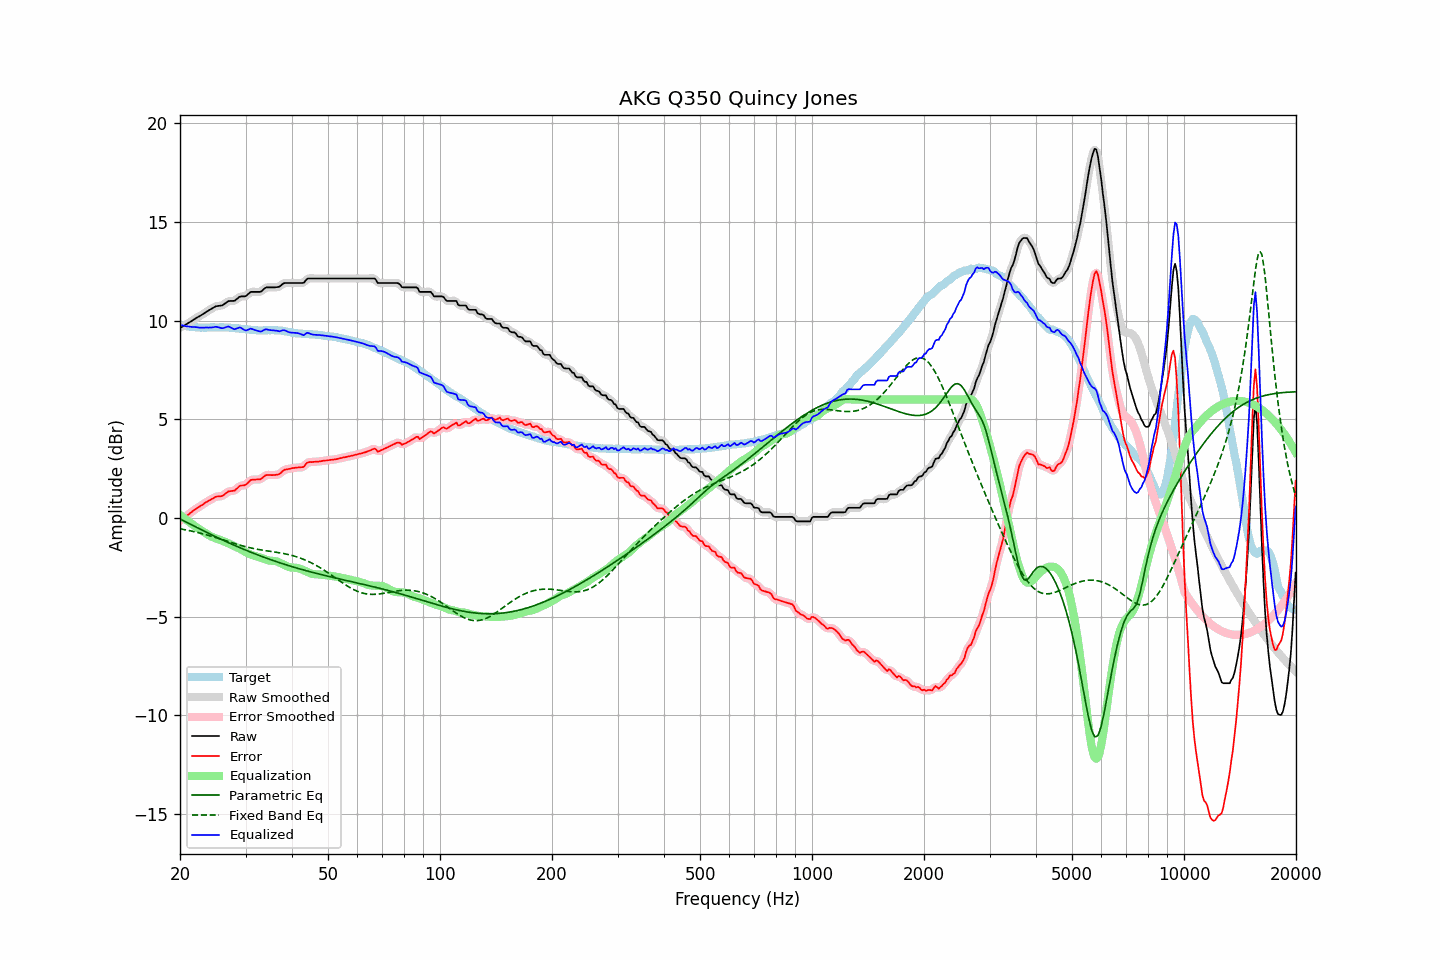

Source data for this figure (header and first rows):
frequency, raw, error, smoothed, error_smoothed, equalization, parametric_eq, fixed_band_eq, equalized_raw, equalized_smoothed, target
20.00, 9.63, -0.14, 9.63, -0.14, 0.15, -0.05, -0.55, 9.78, 9.78, 9.78
20.20, 9.67, -0.08, 9.67, -0.09, 0.09, -0.09, -0.57, 9.76, 9.76, 9.76
20.40, 9.72, -0.02, 9.72, -0.03, 0.02, -0.14, -0.58, 9.75, 9.74, 9.74
20.61, 9.76, 0.03, 9.76, 0.03, -0.04, -0.18, -0.60, 9.72, 9.72, 9.73
20.81, 9.81, 0.10, 9.81, 0.09, -0.10, -0.22, -0.61, 9.71, 9.71, 9.71
21.02, 9.86, 0.16, 9.86, 0.16, -0.16, -0.26, -0.63, 9.70, 9.70, 9.70
21.23, 9.91, 0.22, 9.91, 0.22, -0.22, -0.30, -0.65, 9.69, 9.69, 9.69
21.44, 9.96, 0.28, 9.96, 0.28, -0.28, -0.35, -0.67, 9.68, 9.68, 9.68
21.66, 10.02, 0.35, 10.02, 0.35, -0.34, -0.39, -0.68, 9.68, 9.67, 9.67
21.87, 10.07, 0.41, 10.07, 0.41, -0.40, -0.43, -0.70, 9.67, 9.67, 9.66
22.09, 10.12, 0.46, 10.12, 0.46, -0.46, -0.47, -0.72, 9.66, 9.66, 9.66
22.31, 10.17, 0.52, 10.17, 0.52, -0.51, -0.51, -0.74, 9.66, 9.65, 9.65
22.54, 10.21, 0.56, 10.21, 0.57, -0.57, -0.55, -0.76, 9.64, 9.64, 9.65
22.76, 10.26, 0.62, 10.26, 0.62, -0.62, -0.59, -0.78, 9.64, 9.64, 9.64
22.99, 10.31, 0.66, 10.31, 0.67, -0.67, -0.63, -0.80, 9.64, 9.64, 9.65
23.22, 10.36, 0.72, 10.36, 0.72, -0.73, -0.67, -0.83, 9.64, 9.64, 9.64
23.45, 10.42, 0.78, 10.42, 0.78, -0.78, -0.71, -0.85, 9.64, 9.64, 9.64
23.69, 10.47, 0.82, 10.47, 0.83, -0.83, -0.75, -0.87, 9.64, 9.64, 9.65
23.92, 10.52, 0.88, 10.52, 0.88, -0.88, -0.79, -0.89, 9.64, 9.64, 9.64
24.16, 10.57, 0.92, 10.57, 0.92, -0.93, -0.83, -0.92, 9.64, 9.64, 9.65
24.40, 10.62, 0.97, 10.62, 0.97, -0.97, -0.87, -0.94, 9.65, 9.65, 9.65
24.65, 10.66, 1.01, 10.67, 1.01, -1.00, -0.91, -0.97, 9.66, 9.67, 9.65
24.89, 10.71, 1.06, 10.70, 1.05, -1.03, -0.95, -0.99, 9.68, 9.67, 9.65
25.14, 10.73, 1.08, 10.73, 1.08, -1.06, -0.99, -1.02, 9.67, 9.67, 9.65
25.39, 10.74, 1.09, 10.74, 1.09, -1.09, -1.03, -1.04, 9.66, 9.66, 9.65
25.65, 10.75, 1.09, 10.75, 1.09, -1.12, -1.06, -1.07, 9.63, 9.63, 9.66
25.91, 10.76, 1.10, 10.77, 1.11, -1.15, -1.10, -1.09, 9.61, 9.62, 9.66
26.16, 10.80, 1.15, 10.81, 1.15, -1.18, -1.14, -1.12, 9.62, 9.62, 9.66
26.43, 10.86, 1.21, 10.86, 1.21, -1.22, -1.18, -1.15, 9.64, 9.65, 9.65
26.69, 10.92, 1.28, 10.92, 1.28, -1.25, -1.21, -1.17, 9.67, 9.67, 9.64
26.96, 10.98, 1.34, 10.97, 1.32, -1.28, -1.25, -1.20, 9.70, 9.68, 9.64
27.23, 10.99, 1.35, 10.99, 1.35, -1.32, -1.29, -1.22, 9.67, 9.67, 9.64
27.50, 10.99, 1.36, 10.99, 1.36, -1.36, -1.32, -1.25, 9.63, 9.63, 9.63
27.77, 10.99, 1.37, 10.99, 1.37, -1.41, -1.36, -1.28, 9.58, 9.59, 9.62
28.05, 11.00, 1.38, 11.02, 1.40, -1.45, -1.40, -1.30, 9.56, 9.57, 9.62
28.33, 11.07, 1.47, 11.07, 1.46, -1.48, -1.43, -1.33, 9.59, 9.59, 9.61
28.62, 11.13, 1.53, 11.13, 1.53, -1.51, -1.47, -1.35, 9.62, 9.62, 9.60
28.90, 11.20, 1.61, 11.19, 1.60, -1.55, -1.50, -1.37, 9.65, 9.64, 9.59
29.19, 11.22, 1.64, 11.21, 1.63, -1.60, -1.54, -1.40, 9.63, 9.62, 9.58
29.48, 11.22, 1.64, 11.22, 1.65, -1.65, -1.57, -1.42, 9.58, 9.58, 9.58
29.78, 11.22, 1.65, 11.23, 1.66, -1.70, -1.60, -1.44, 9.52, 9.53, 9.57
30.08, 11.24, 1.68, 11.25, 1.69, -1.74, -1.64, -1.46, 9.50, 9.51, 9.56
30.38, 11.31, 1.76, 11.31, 1.76, -1.79, -1.67, -1.48, 9.52, 9.53, 9.55
30.68, 11.38, 1.84, 11.38, 1.84, -1.82, -1.70, -1.50, 9.56, 9.55, 9.54
30.99, 11.45, 1.92, 11.43, 1.90, -1.86, -1.74, -1.52, 9.59, 9.57, 9.53
31.30, 11.45, 1.93, 11.45, 1.93, -1.89, -1.77, -1.54, 9.56, 9.57, 9.52
31.61, 11.45, 1.94, 11.46, 1.94, -1.92, -1.80, -1.56, 9.54, 9.54, 9.51
31.93, 11.45, 1.94, 11.45, 1.94, -1.94, -1.83, -1.57, 9.51, 9.51, 9.51
32.24, 11.45, 1.95, 11.45, 1.94, -1.97, -1.87, -1.59, 9.49, 9.48, 9.50
32.57, 11.45, 1.95, 11.45, 1.95, -1.99, -1.90, -1.60, 9.46, 9.46, 9.50
32.89, 11.45, 1.96, 11.46, 1.97, -2.01, -1.93, -1.62, 9.44, 9.45, 9.50
33.22, 11.50, 2.01, 11.51, 2.02, -2.04, -1.96, -1.63, 9.46, 9.47, 9.49
33.55, 11.58, 2.08, 11.58, 2.08, -2.07, -1.99, -1.64, 9.51, 9.51, 9.50
33.89, 11.65, 2.14, 11.64, 2.14, -2.10, -2.02, -1.66, 9.55, 9.54, 9.51
34.23, 11.68, 2.18, 11.67, 2.17, -2.13, -2.05, -1.67, 9.55, 9.55, 9.50
34.57, 11.68, 2.17, 11.69, 2.18, -2.15, -2.08, -1.68, 9.53, 9.54, 9.51
34.92, 11.68, 2.17, 11.68, 2.17, -2.16, -2.11, -1.69, 9.52, 9.52, 9.51
35.27, 11.68, 2.17, 11.68, 2.17, -2.17, -2.13, -1.70, 9.51, 9.51, 9.51
35.62, 11.68, 2.17, 11.68, 2.17, -2.18, -2.16, -1.72, 9.50, 9.50, 9.51
35.97, 11.68, 2.17, 11.68, 2.17, -2.19, -2.19, -1.73, 9.49, 9.50, 9.51
... 635 more rows
